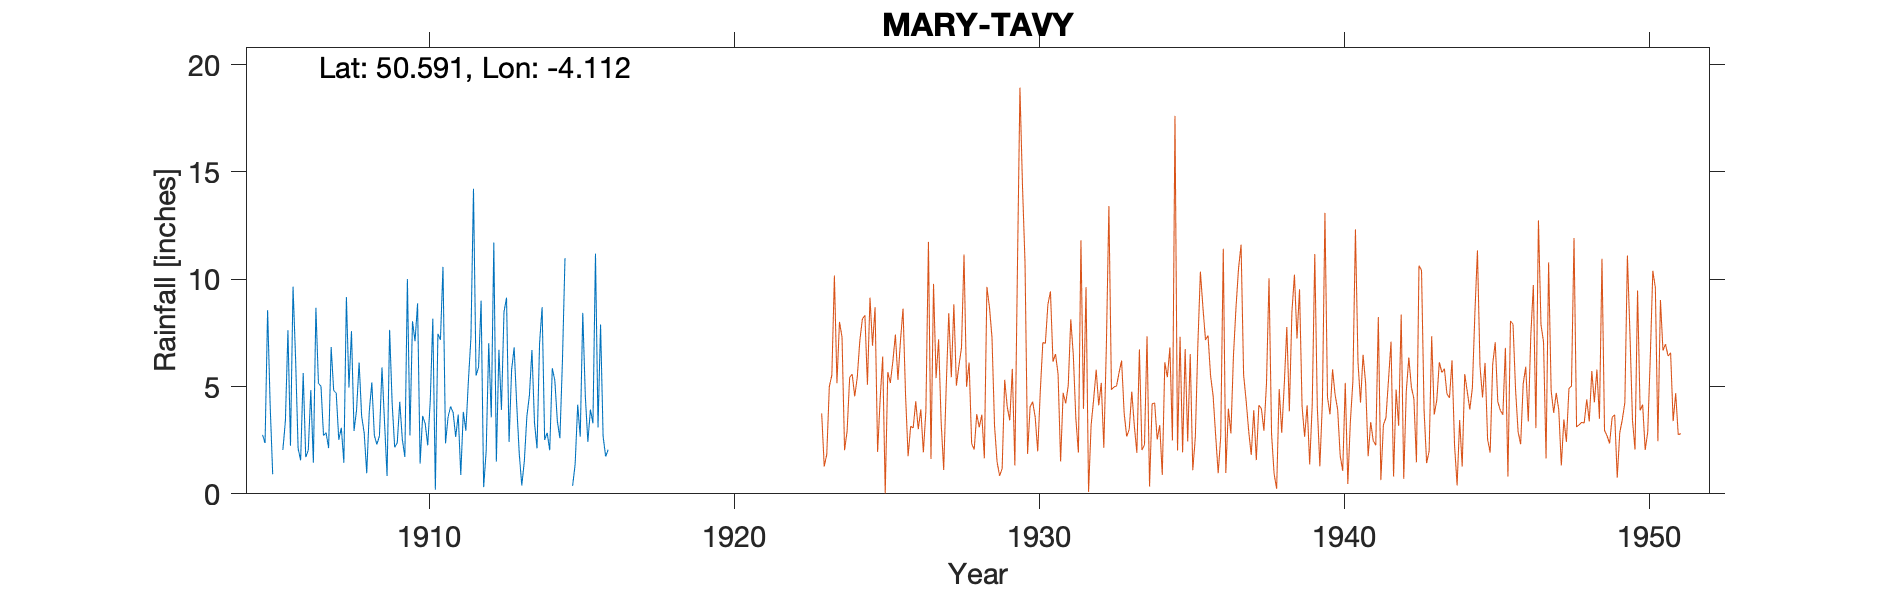

Data behind this chart, as committed beside it:
MARY-TAVY-RECTORY, , , , , , , , , , , , , , , , , , , , 
Grid ref, SX506788, Long, -4.112, Lat, 50.59, Elevation, 560, ft, , , , , , , , , , , , 
Station no, 1659, , , , , , , , , , , , , , , , , , , 
, 1900, 1901, 1902, 1903, 1904, 1905, 1906, 1907, 1908, 1909, 1910, 1911, 1912, 1913, 1914, 1915, 1916, 1917, 1918, 1919
January, , , , , , 2.75, 9.65, 2.71, 2.93, 3.33, 7.11, 2.35, 5.51, 9.14, 2.12, , 3.09, , , 
February, , , , , , 2.37, 6.33, 2.85, 3.91, 0.83, 8.87, 3.58, 5.9, 2.42, 7.01, , 7.89, , , 
March, , , , , , 8.56, 2.11, 2.13, 6.12, 7.64, 1.41, 4.07, 9, 5.78, 8.7, 0.37, 2.68, , , 
April, , , , , , 4.15, 1.56, 6.84, 3.62, 4.22, 3.63, 3.78, 0.31, 6.82, 2.51, 1.38, 1.74, , , 
May, , , , , , 0.91, 5.63, 4.81, 2.83, 2.17, 3.27, 2.65, 2, 4.17, 2.84, 4.15, 2.06, , , 
June, , , , , , -999, 1.71, 4.69, 0.96, 2.37, 2.26, 3.69, 7.02, 1.89, 2.03, 2.66, , , , 
July, , , , , , -999, 2.03, 2.52, 3.83, 4.29, 4.35, 0.88, 3.56, 0.39, 5.85, 8.43, , , , 
August, , , , , , -999, 4.83, 3.08, 5.19, 2.54, 8.16, 3.82, 11.71, 1.51, 5.29, 4.55, , , , 
September, , , , , , 2.04, 1.45, 1.45, 2.72, 1.72, 0.19, 2.94, 1.5, 3.6, 3.38, 2.42, , , , 
October, , , , , , 3.4, 8.67, 9.17, 2.3, 10.01, 7.45, 5.27, 6.71, 4.59, 2.59, 3.93, , , , 
November, , , , , , 7.62, 5.15, 4.95, 2.7, 2.72, 7.18, 7.28, 3.91, 6.7, 6.19, 3.28, , , , 
December, , , , , , 2.24, 5.01, 7.58, 5.89, 8.04, 10.57, 14.21, 8.47, 3.31, 10.98, 11.19, , , , 
Total, , , , , , 43.38, 54.13, 52.78, 43, 49.88, 64.45, 54.52, 65.6, 50.32, 59.49, , , , , 
Gauge at the Rectory, , , , , , , , , , , , , , , , , , , , 
1905 July-Sept bracketed, , , , , , , , , , , , , , , , , , , , 
1915 Note says values clearly wrong and …, , , , , , , , , , , , , , , , , , , , 
